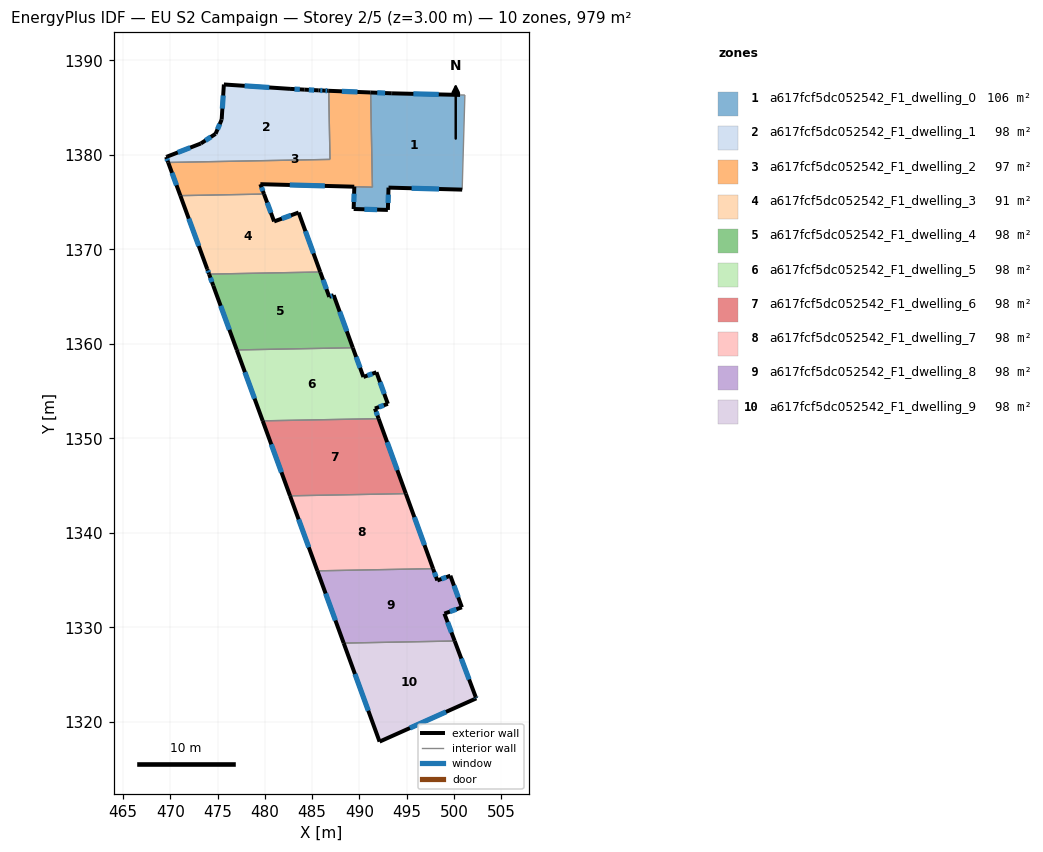
=== STOREY PLAN SPEC (per zone: floor XY polygon, exterior-wall plan segments, windows/doors) ===
zone 1: a617fcf5dc052542_F1_dwelling_0  (105.9 m²)
  floor: (501.16, 1386.34) (500.87, 1376.33) (493.08, 1376.54) (493.01, 1374.18) (489.39, 1374.28) (489.46, 1376.64) (491.38, 1376.58) (491.19, 1386.61) (493.42, 1386.52) (493.45, 1386.52) (500.65, 1386.35)
  exterior wall: (493.42, 1386.52) – (491.19, 1386.61)  [2.2 m]
    window: (492.72, 1386.54) – (491.88, 1386.58)  [0.9 m²]
  exterior wall: (493.45, 1386.52) – (493.42, 1386.52)  [0.0 m]
  exterior wall: (500.65, 1386.35) – (493.45, 1386.52)  [7.2 m]
    window: (498.39, 1386.40) – (495.71, 1386.46)  [3.0 m²]
  exterior wall: (493.08, 1376.54) – (500.87, 1376.33)  [7.8 m]
    window: (495.52, 1376.47) – (498.43, 1376.39)  [3.3 m²]
  exterior wall: (493.01, 1374.18) – (493.08, 1376.54)  [2.4 m]
    window: (493.03, 1374.92) – (493.06, 1375.80)  [1.0 m²]
  exterior wall: (489.39, 1374.28) – (493.01, 1374.18)  [3.6 m]
    window: (490.52, 1374.25) – (491.87, 1374.21)  [1.5 m²]
  exterior wall: (489.46, 1376.64) – (489.39, 1374.28)  [2.4 m]
    window: (489.44, 1375.90) – (489.41, 1375.02)  [1.0 m²]
  interior walls: 4
zone 2: a617fcf5dc052542_F1_dwelling_1  (97.9 m²)
  floor: (486.75, 1386.78) (486.89, 1379.53) (469.76, 1379.20) (469.55, 1379.78) (469.66, 1379.82) (473.21, 1381.21) (474.77, 1382.23) (475.42, 1383.73) (475.66, 1387.45) (482.65, 1386.99) (484.17, 1386.91) (485.68, 1386.83) (486.25, 1386.80)
  exterior wall: (475.42, 1383.73) – (474.77, 1382.23)  [1.6 m]
    window: (475.22, 1383.26) – (474.98, 1382.70)  [0.7 m²]
  exterior wall: (475.66, 1387.45) – (475.42, 1383.73)  [3.7 m]
    window: (475.58, 1386.29) – (475.49, 1384.90)  [1.6 m²]
  exterior wall: (482.65, 1386.99) – (475.66, 1387.45)  [7.0 m]
    window: (480.46, 1387.14) – (477.85, 1387.31)  [2.9 m²]
  exterior wall: (484.17, 1386.91) – (482.65, 1386.99)  [1.5 m]
    window: (483.69, 1386.93) – (483.13, 1386.96)  [0.6 m²]
  exterior wall: (485.68, 1386.83) – (484.17, 1386.91)  [1.5 m]
    window: (485.21, 1386.86) – (484.64, 1386.88)  [0.6 m²]
  exterior wall: (486.25, 1386.80) – (485.68, 1386.83)  [0.6 m]
    window: (486.07, 1386.81) – (485.86, 1386.82)  [0.2 m²]
  exterior wall: (486.75, 1386.78) – (486.25, 1386.80)  [0.5 m]
    window: (486.59, 1386.79) – (486.41, 1386.80)  [0.2 m²]
  exterior wall: (469.55, 1379.78) – (469.76, 1379.20)  [0.6 m]
    window: (469.62, 1379.60) – (469.70, 1379.38)  [0.3 m²]
  exterior wall: (469.66, 1379.82) – (469.55, 1379.78)  [0.1 m]
  exterior wall: (473.21, 1381.21) – (469.66, 1379.82)  [3.8 m]
    window: (472.10, 1380.77) – (470.77, 1380.26)  [1.6 m²]
  exterior wall: (474.77, 1382.23) – (473.21, 1381.21)  [1.9 m]
    window: (474.28, 1381.91) – (473.70, 1381.53)  [0.8 m²]
  interior walls: 2
zone 3: a617fcf5dc052542_F1_dwelling_2  (96.6 m²)
  floor: (491.19, 1386.61) (491.38, 1376.58) (479.52, 1376.90) (479.90, 1375.86) (471.05, 1375.69) (469.76, 1379.20) (486.89, 1379.53) (486.75, 1386.78)
  exterior wall: (479.52, 1376.90) – (489.45, 1376.64)  [9.9 m]
    window: (482.63, 1376.82) – (486.34, 1376.72)  [4.2 m²]
  exterior wall: (479.90, 1375.86) – (479.52, 1376.90)  [1.1 m]
    window: (479.78, 1376.18) – (479.64, 1376.58)  [0.5 m²]
  exterior wall: (469.76, 1379.20) – (471.05, 1375.69)  [3.7 m]
    window: (470.17, 1378.10) – (470.65, 1376.79)  [1.6 m²]
  exterior wall: (491.19, 1386.61) – (486.75, 1386.78)  [4.4 m]
    window: (489.79, 1386.66) – (488.14, 1386.73)  [1.9 m²]
  interior walls: 5
zone 4: a617fcf5dc052542_F1_dwelling_3  (91.2 m²)
  floor: (483.57, 1373.90) (485.85, 1367.61) (474.09, 1367.38) (473.89, 1367.93) (471.05, 1375.69) (479.90, 1375.86) (480.97, 1372.96)
  exterior wall: (480.97, 1372.96) – (479.90, 1375.86)  [3.1 m]
    window: (480.64, 1373.87) – (480.24, 1374.95)  [1.3 m²]
  exterior wall: (483.57, 1373.90) – (480.97, 1372.96)  [2.8 m]
    window: (482.75, 1373.61) – (481.79, 1373.26)  [1.2 m²]
  exterior wall: (485.85, 1367.61) – (483.57, 1373.90)  [6.7 m]
    window: (485.14, 1369.58) – (484.28, 1371.93)  [2.8 m²]
  exterior wall: (473.89, 1367.93) – (474.09, 1367.38)  [0.6 m]
    window: (473.95, 1367.76) – (474.03, 1367.55)  [0.2 m²]
  exterior wall: (471.05, 1375.69) – (473.89, 1367.93)  [8.3 m]
    window: (471.94, 1373.26) – (473.00, 1370.36)  [3.5 m²]
  interior walls: 2
zone 5: a617fcf5dc052542_F1_dwelling_4  (97.9 m²)
  floor: (487.28, 1365.15) (489.30, 1359.59) (477.02, 1359.36) (474.53, 1366.16) (474.09, 1367.38) (485.85, 1367.61) (486.81, 1364.98)
  exterior wall: (486.81, 1364.98) – (485.85, 1367.61)  [2.8 m]
    window: (486.51, 1365.80) – (486.15, 1366.78)  [1.2 m²]
  exterior wall: (487.28, 1365.15) – (486.81, 1364.98)  [0.5 m]
    window: (487.13, 1365.10) – (486.96, 1365.03)  [0.2 m²]
  exterior wall: (489.30, 1359.59) – (487.28, 1365.15)  [5.9 m]
    window: (488.66, 1361.34) – (487.91, 1363.41)  [2.5 m²]
  exterior wall: (474.53, 1366.16) – (477.02, 1359.36)  [7.2 m]
    window: (475.31, 1364.03) – (476.24, 1361.49)  [3.0 m²]
  exterior wall: (474.09, 1367.38) – (474.53, 1366.16)  [1.3 m]
    window: (474.23, 1367.00) – (474.39, 1366.54)  [0.5 m²]
  interior walls: 2
zone 6: a617fcf5dc052542_F1_dwelling_5  (97.9 m²)
  floor: (491.80, 1357.00) (493.01, 1353.66) (491.64, 1353.16) (492.03, 1352.09) (479.76, 1351.86) (477.02, 1359.36) (489.30, 1359.59) (490.42, 1356.50)
  exterior wall: (491.80, 1357.00) – (490.42, 1356.50)  [1.5 m]
    window: (491.37, 1356.84) – (490.85, 1356.66)  [0.6 m²]
  exterior wall: (493.01, 1353.66) – (491.80, 1357.00)  [3.6 m]
    window: (492.63, 1354.71) – (492.18, 1355.95)  [1.5 m²]
  exterior wall: (491.64, 1353.16) – (493.01, 1353.66)  [1.5 m]
    window: (492.07, 1353.32) – (492.58, 1353.50)  [0.6 m²]
  exterior wall: (492.03, 1352.09) – (491.64, 1353.16)  [1.1 m]
    window: (491.91, 1352.43) – (491.76, 1352.82)  [0.5 m²]
  exterior wall: (477.02, 1359.36) – (479.76, 1351.86)  [8.0 m]
    window: (477.88, 1357.01) – (478.90, 1354.21)  [3.3 m²]
  exterior wall: (490.42, 1356.50) – (489.30, 1359.59)  [3.3 m]
    window: (490.07, 1357.47) – (489.65, 1358.62)  [1.4 m²]
  interior walls: 2
zone 7: a617fcf5dc052542_F1_dwelling_6  (97.9 m²)
  floor: (492.03, 1352.09) (494.91, 1344.16) (482.66, 1343.92) (479.76, 1351.86)
  exterior wall: (494.91, 1344.16) – (492.03, 1352.09)  [8.4 m]
    window: (494.01, 1346.64) – (492.93, 1349.60)  [3.5 m²]
  exterior wall: (479.76, 1351.86) – (482.66, 1343.92)  [8.4 m]
    window: (480.67, 1349.37) – (481.75, 1346.41)  [3.5 m²]
  interior walls: 2
zone 8: a617fcf5dc052542_F1_dwelling_7  (97.9 m²)
  floor: (494.91, 1344.16) (497.79, 1336.22) (485.55, 1335.98) (482.66, 1343.92)
  exterior wall: (482.66, 1343.92) – (485.55, 1335.98)  [8.4 m]
    window: (483.56, 1341.43) – (484.64, 1338.47)  [3.5 m²]
  exterior wall: (497.79, 1336.22) – (494.91, 1344.16)  [8.4 m]
    window: (496.89, 1338.70) – (495.81, 1341.67)  [3.5 m²]
  interior walls: 2
zone 9: a617fcf5dc052542_F1_dwelling_8  (97.9 m²)
  floor: (499.62, 1335.47) (500.84, 1332.13) (498.99, 1331.46) (500.08, 1328.56) (488.33, 1328.34) (485.55, 1335.98) (497.79, 1336.22) (498.24, 1334.97)
  exterior wall: (499.62, 1335.47) – (498.24, 1334.97)  [1.5 m]
    window: (499.19, 1335.31) – (498.68, 1335.12)  [0.6 m²]
  exterior wall: (500.84, 1332.13) – (499.62, 1335.47)  [3.6 m]
    window: (500.46, 1333.18) – (500.00, 1334.42)  [1.5 m²]
  exterior wall: (498.99, 1331.46) – (500.84, 1332.13)  [2.0 m]
    window: (499.57, 1331.67) – (500.26, 1331.92)  [0.8 m²]
  exterior wall: (500.08, 1328.56) – (498.99, 1331.46)  [3.1 m]
    window: (499.74, 1329.47) – (499.33, 1330.55)  [1.3 m²]
  exterior wall: (485.55, 1335.98) – (488.33, 1328.34)  [8.1 m]
    window: (486.42, 1333.59) – (487.46, 1330.73)  [3.4 m²]
  exterior wall: (498.24, 1334.97) – (497.79, 1336.22)  [1.3 m]
    window: (498.10, 1335.36) – (497.93, 1335.82)  [0.6 m²]
  interior walls: 2
zone 10: a617fcf5dc052542_F1_dwelling_9  (97.9 m²)
  floor: (500.08, 1328.56) (502.31, 1322.63) (502.37, 1322.49) (492.13, 1317.91) (488.33, 1328.34)
  exterior wall: (502.37, 1322.49) – (502.31, 1322.63)  [0.2 m]
    window: (502.35, 1322.54) – (502.33, 1322.59)  [0.1 m²]
  exterior wall: (492.13, 1317.91) – (502.37, 1322.49)  [11.2 m]
    window: (495.34, 1319.35) – (499.16, 1321.06)  [4.7 m²]
  exterior wall: (488.33, 1328.34) – (492.13, 1317.91)  [11.1 m]
    window: (489.52, 1325.07) – (490.94, 1321.18)  [4.6 m²]
  exterior wall: (502.31, 1322.63) – (500.08, 1328.56)  [6.3 m]
    window: (501.61, 1324.49) – (500.78, 1326.70)  [2.6 m²]
  interior walls: 1

=== DERIVED (storey summary) ===
Building: EU S2 Campaign
Storey: 2 of 5  (floor level z = 3.00 m)
Storey gross floor area: 979.1 m²
Zones on this storey: 10
  - a617fcf5dc052542_F1_dwelling_0: floor 105.9 m²; exterior wall 25.6 m (76.8 m²); 6 window(s) 10.7 m²; WWR 13.9%
  - a617fcf5dc052542_F1_dwelling_1: floor 97.9 m²; exterior wall 22.9 m (68.7 m²); 10 window(s) 9.5 m²; WWR 13.8%
  - a617fcf5dc052542_F1_dwelling_2: floor 96.6 m²; exterior wall 19.2 m (57.7 m²); 4 window(s) 8.0 m²; WWR 13.9%
  - a617fcf5dc052542_F1_dwelling_3: floor 91.2 m²; exterior wall 21.4 m (64.2 m²); 5 window(s) 8.9 m²; WWR 13.9%
  - a617fcf5dc052542_F1_dwelling_4: floor 97.9 m²; exterior wall 17.8 m (53.3 m²); 5 window(s) 7.4 m²; WWR 13.9%
  - a617fcf5dc052542_F1_dwelling_5: floor 97.9 m²; exterior wall 18.9 m (56.7 m²); 6 window(s) 7.9 m²; WWR 13.9%
  - a617fcf5dc052542_F1_dwelling_6: floor 97.9 m²; exterior wall 16.9 m (50.7 m²); 2 window(s) 7.0 m²; WWR 13.9%
  - a617fcf5dc052542_F1_dwelling_7: floor 97.9 m²; exterior wall 16.9 m (50.7 m²); 2 window(s) 7.1 m²; WWR 13.9%
  - a617fcf5dc052542_F1_dwelling_8: floor 97.9 m²; exterior wall 19.5 m (58.6 m²); 6 window(s) 8.2 m²; WWR 13.9%
  - a617fcf5dc052542_F1_dwelling_9: floor 97.9 m²; exterior wall 28.8 m (86.4 m²); 4 window(s) 12.0 m²; WWR 13.9%
Zone adjacency (shared interzone walls):
  - a617fcf5dc052542_F1_dwelling_0 ↔ a617fcf5dc052542_F1_dwelling_2
  - a617fcf5dc052542_F1_dwelling_1 ↔ a617fcf5dc052542_F1_dwelling_2
  - a617fcf5dc052542_F1_dwelling_2 ↔ a617fcf5dc052542_F1_dwelling_3
  - a617fcf5dc052542_F1_dwelling_3 ↔ a617fcf5dc052542_F1_dwelling_4
  - a617fcf5dc052542_F1_dwelling_4 ↔ a617fcf5dc052542_F1_dwelling_5
  - a617fcf5dc052542_F1_dwelling_5 ↔ a617fcf5dc052542_F1_dwelling_6
  - a617fcf5dc052542_F1_dwelling_6 ↔ a617fcf5dc052542_F1_dwelling_7
  - a617fcf5dc052542_F1_dwelling_7 ↔ a617fcf5dc052542_F1_dwelling_8
  - a617fcf5dc052542_F1_dwelling_8 ↔ a617fcf5dc052542_F1_dwelling_9